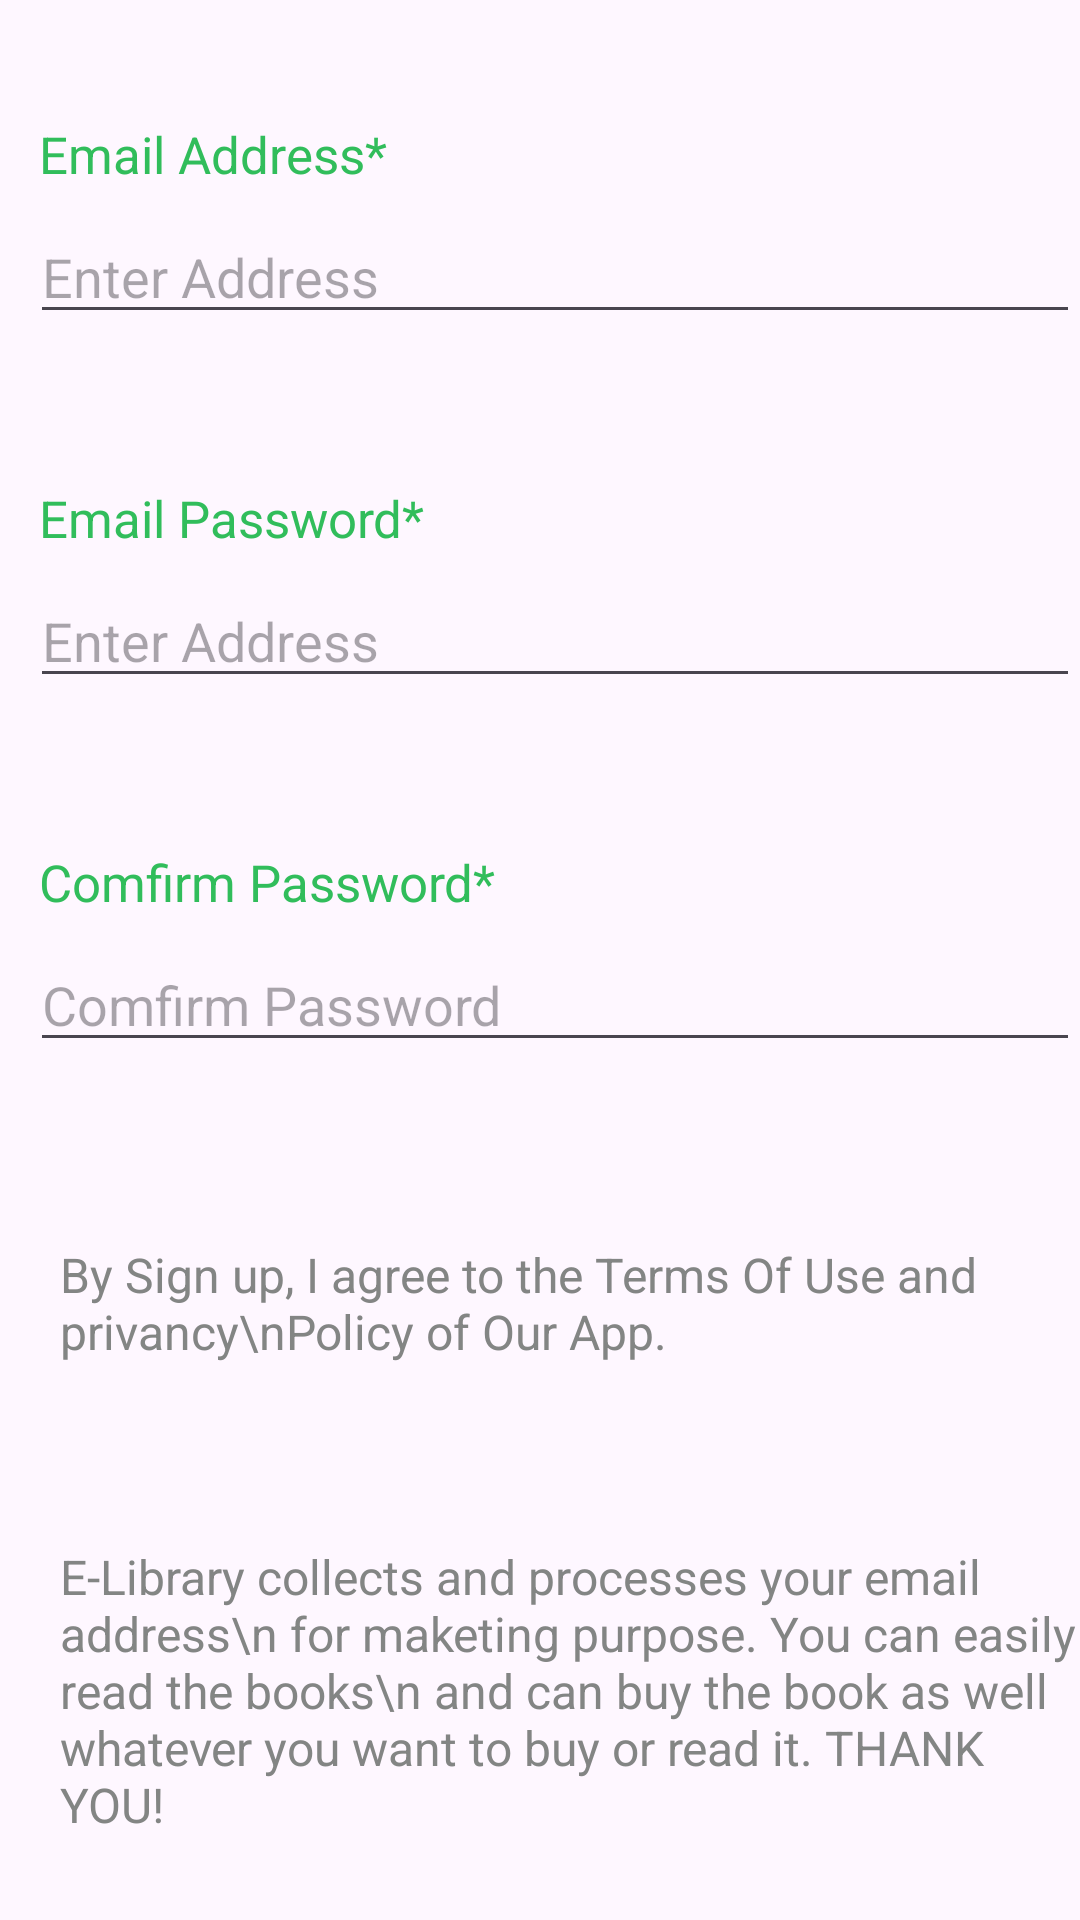

Produce the Android XML layout that renders to this screen, including the resource entries it uses.
<!-- AndroidManifest.xml: application theme Theme.FirstITE -->
<!-- res/layout/activity_main_sign_up2.xml -->
<?xml version="1.0" encoding="utf-8"?>
<RelativeLayout xmlns:android="http://schemas.android.com/apk/res/android"
    xmlns:app="http://schemas.android.com/apk/res-auto"
    xmlns:tools="http://schemas.android.com/tools"
    android:layout_width="match_parent"
    android:layout_height="match_parent"
    tools:context=".MainActivitySignUp">

    <RelativeLayout
        android:id="@+id/SignUpEmailRelativeLayout"
        android:layout_width="wrap_content"
        android:layout_height="wrap_content"
        android:layout_marginTop="40dp">

        <TextView
            android:id="@+id/txtViewEmailAddress"
            android:layout_width="wrap_content"
            android:layout_height="wrap_content"
            android:layout_marginLeft="13dp"
            android:text="Email Address*"
            android:textSize="17sp"
            android:textColor="#31bd5b"/>

        <EditText
            android:id="@+id/editTextEmail"
            android:layout_marginTop="30dp"
            android:layout_width="390dp"
            android:layout_height="wrap_content"
            android:hint="Enter Address"
            android:inputType="textEmailAddress"
            android:layout_marginLeft="10dp"/>

    </RelativeLayout>

    <RelativeLayout
        android:id="@+id/SignUpEmailRelativeLayout2"
        android:layout_width="wrap_content"
        android:layout_height="wrap_content"
        android:layout_below="@+id/SignUpEmailRelativeLayout"
        android:layout_marginTop="50dp">

        <TextView
            android:layout_width="wrap_content"
            android:layout_height="wrap_content"
            android:layout_marginLeft="13dp"
            android:text="Email Password*"
            android:textSize="17sp"
            android:textColor="#31bd5b"/>

        <EditText
            android:layout_marginTop="30dp"
            android:layout_width="390dp"
            android:layout_height="wrap_content"
            android:hint="Enter Address"
            android:inputType="textPassword"
            android:layout_marginLeft="10dp"/>
    </RelativeLayout>

    <RelativeLayout
        android:id="@+id/SignUpEmailRelativeLayout4"
        android:layout_width="wrap_content"
        android:layout_height="wrap_content"
        android:layout_below="@+id/SignUpEmailRelativeLayout2"
        android:layout_marginTop="50dp">

        <TextView
            android:layout_width="wrap_content"
            android:layout_height="wrap_content"
            android:layout_marginLeft="13dp"
            android:text="Comfirm Password*"
            android:textSize="17sp"
            android:textColor="#31bd5b"/>

        <EditText
            android:layout_marginTop="30dp"
            android:layout_width="390dp"
            android:layout_height="wrap_content"
            android:hint="Comfirm Password"
            android:inputType="textPassword"
            android:layout_marginLeft="10dp"/>
    </RelativeLayout>

    <TextView
        android:id="@+id/txtViewDescription"
        android:layout_width="wrap_content"
        android:layout_height="wrap_content"
        android:layout_below="@+id/SignUpEmailRelativeLayout4"
        android:layout_marginTop="60dp"
        android:layout_marginLeft="20dp"
        android:textSize="16sp"
        android:textColor="#838584"
        android:text="By Sign up, I agree to the Terms Of Use and privancy\nPolicy of Our App."/>

    <TextView
        android:id="@+id/txtFullDescription1"
        android:layout_width="wrap_content"
        android:layout_height="wrap_content"
        android:layout_below="@+id/txtViewDescription"
        android:layout_marginLeft="20dp"
        android:layout_marginTop="60dp"
        android:textSize="16sp"
        android:textColor="#838584"
        android:text="E-Library collects and processes your email address\n
for maketing purpose. You can easily read the books\n and can buy the book
as well whatever you want to buy or read it. THANK YOU!"/>

    <Button
        android:id="@+id/SignUpButton123"
        android:layout_width="400dp"
        android:layout_height="60dp"
        android:layout_below="@+id/txtFullDescription1"
        android:layout_marginTop="160dp"
        android:textSize="20dp"
        android:layout_centerHorizontal="true"
        android:text="SIGN UP"/>
</RelativeLayout>
<!-- resources referenced by this layout -->
<resources>
  <style name="Theme.FirstITE" parent="Base.Theme.FirstITE" />
  <style name="Base.Theme.FirstITE" parent="Theme.Material3.DayNight.NoActionBar">
          
          
          <item name="toolbarStyle">@layout/toolbar</item>
      </style>
</resources>
